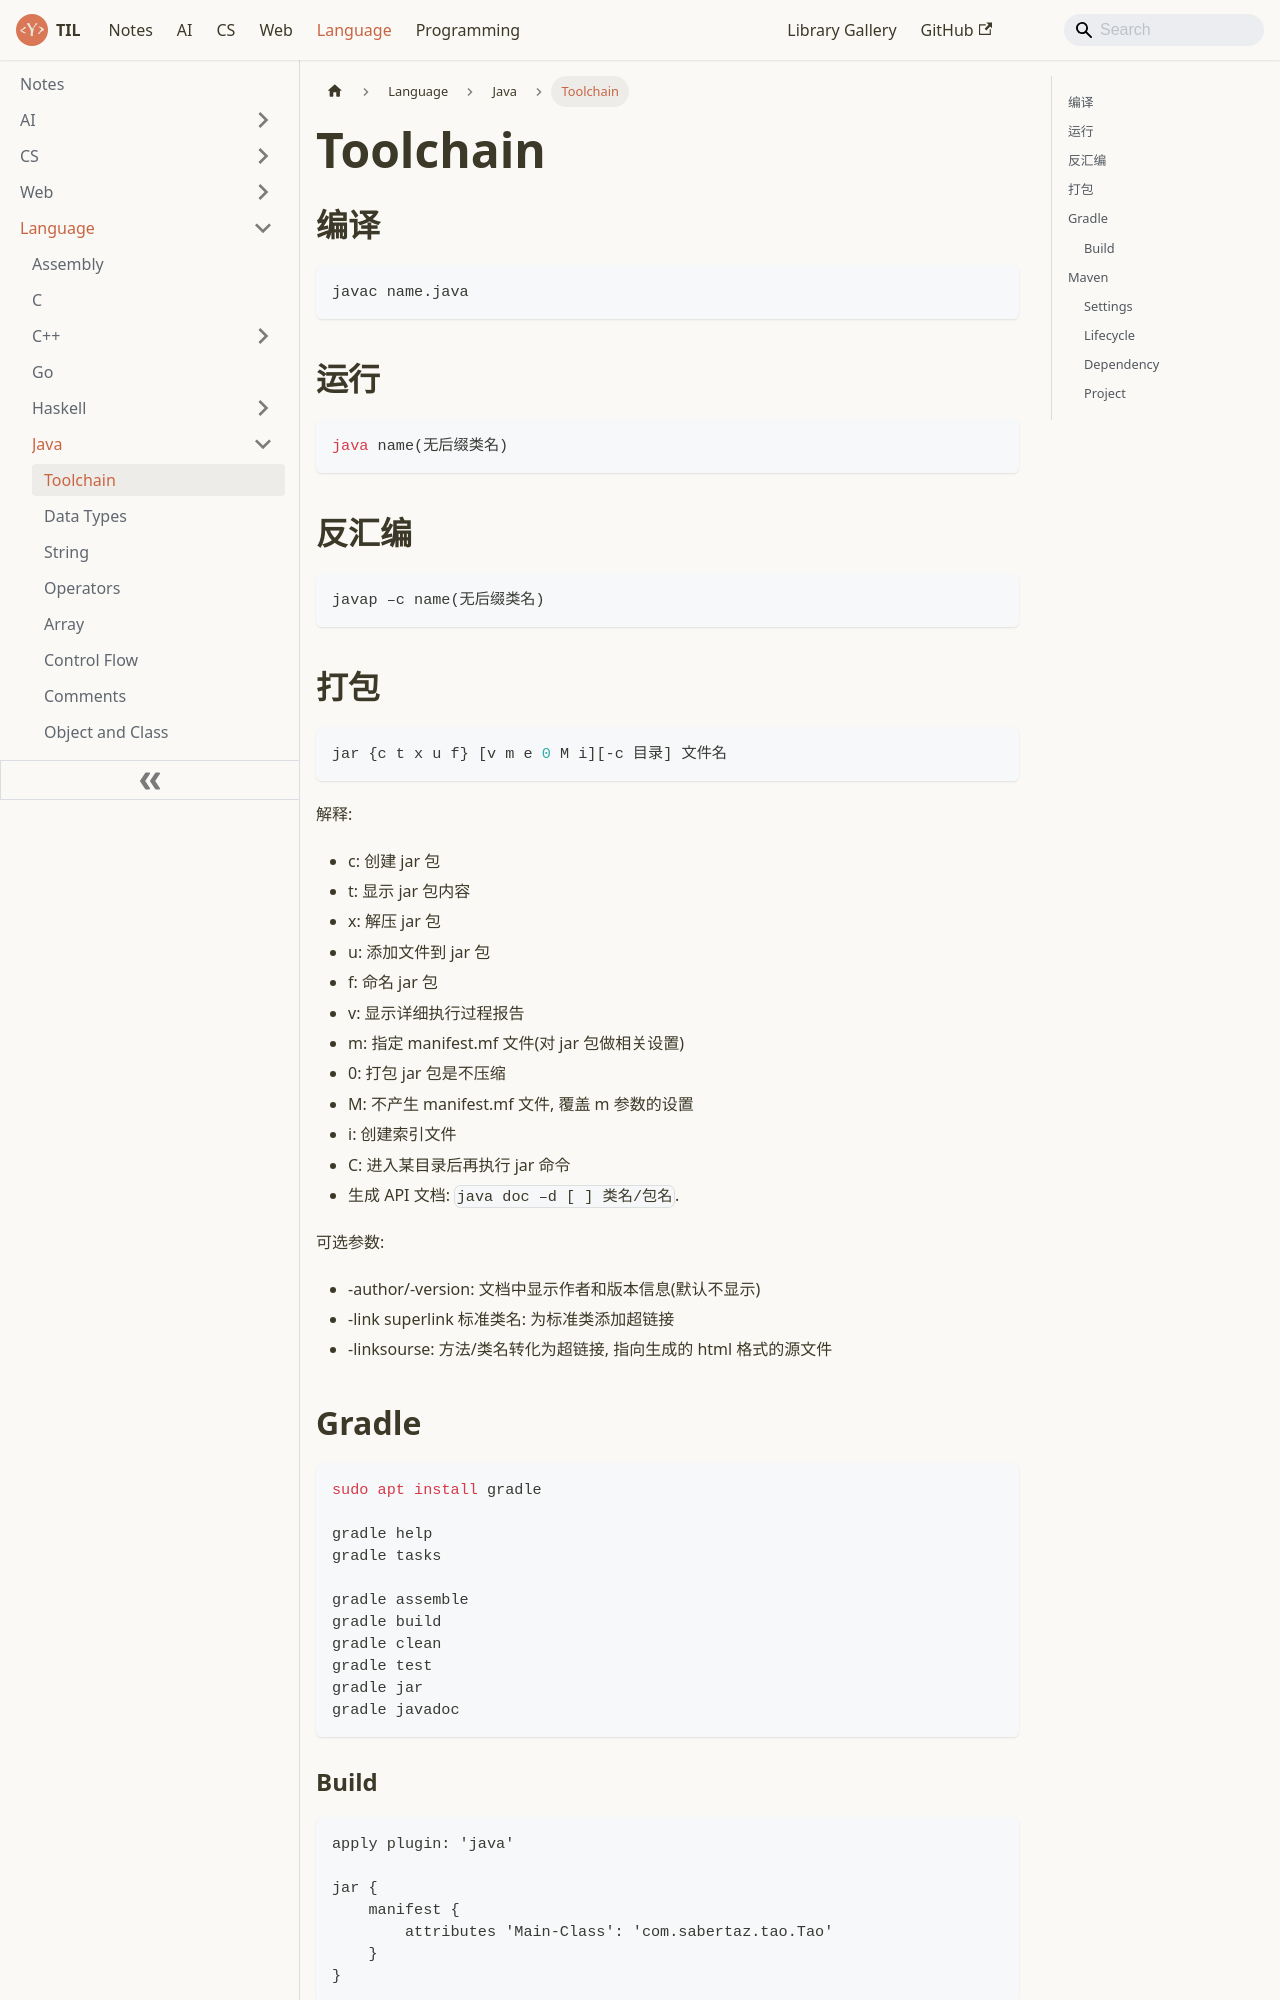

repository: sabertaz/notes · page: language/java/toolchain/index.html · generator: docusaurus

---
sidebar_position: 1
tags: [Language, Java, Toolchain, Gradle, Maven]
---

# Toolchain

## 编译

```bash
javac name.java
```

## 运行

```bash
java name(无后缀类名)
```

## 反汇编

```bash
javap –c name(无后缀类名)
```

## 打包

```bash
jar {c t x u f} [v m e 0 M i][-c 目录] 文件名
```

解释:

- c: 创建 jar 包
- t: 显示 jar 包内容
- x: 解压 jar 包
- u: 添加文件到 jar 包
- f: 命名 jar 包
- v: 显示详细执行过程报告
- m: 指定 manifest.mf 文件(对 jar 包做相关设置)
- 0: 打包 jar 包是不压缩
- M: 不产生 manifest.mf 文件, 覆盖 m 参数的设置
- i: 创建索引文件
- C: 进入某目录后再执行 jar 命令
- 生成 API 文档: `java doc –d [ ] 类名/包名`.

可选参数:

- -author/-version: 文档中显示作者和版本信息(默认不显示)
- -link superlink 标准类名: 为标准类添加超链接
- -linksourse: 方法/类名转化为超链接, 指向生成的 html 格式的源文件

## Gradle

```bash
sudo apt install gradle

gradle help
gradle tasks

gradle assemble
gradle build
gradle clean
gradle test
gradle jar
gradle javadoc
```

### Build

```groovy
apply plugin: 'java'

jar {
    manifest {
        attributes 'Main-Class': 'com.sabertaz.tao.Tao'
    }
}
```

## Maven
